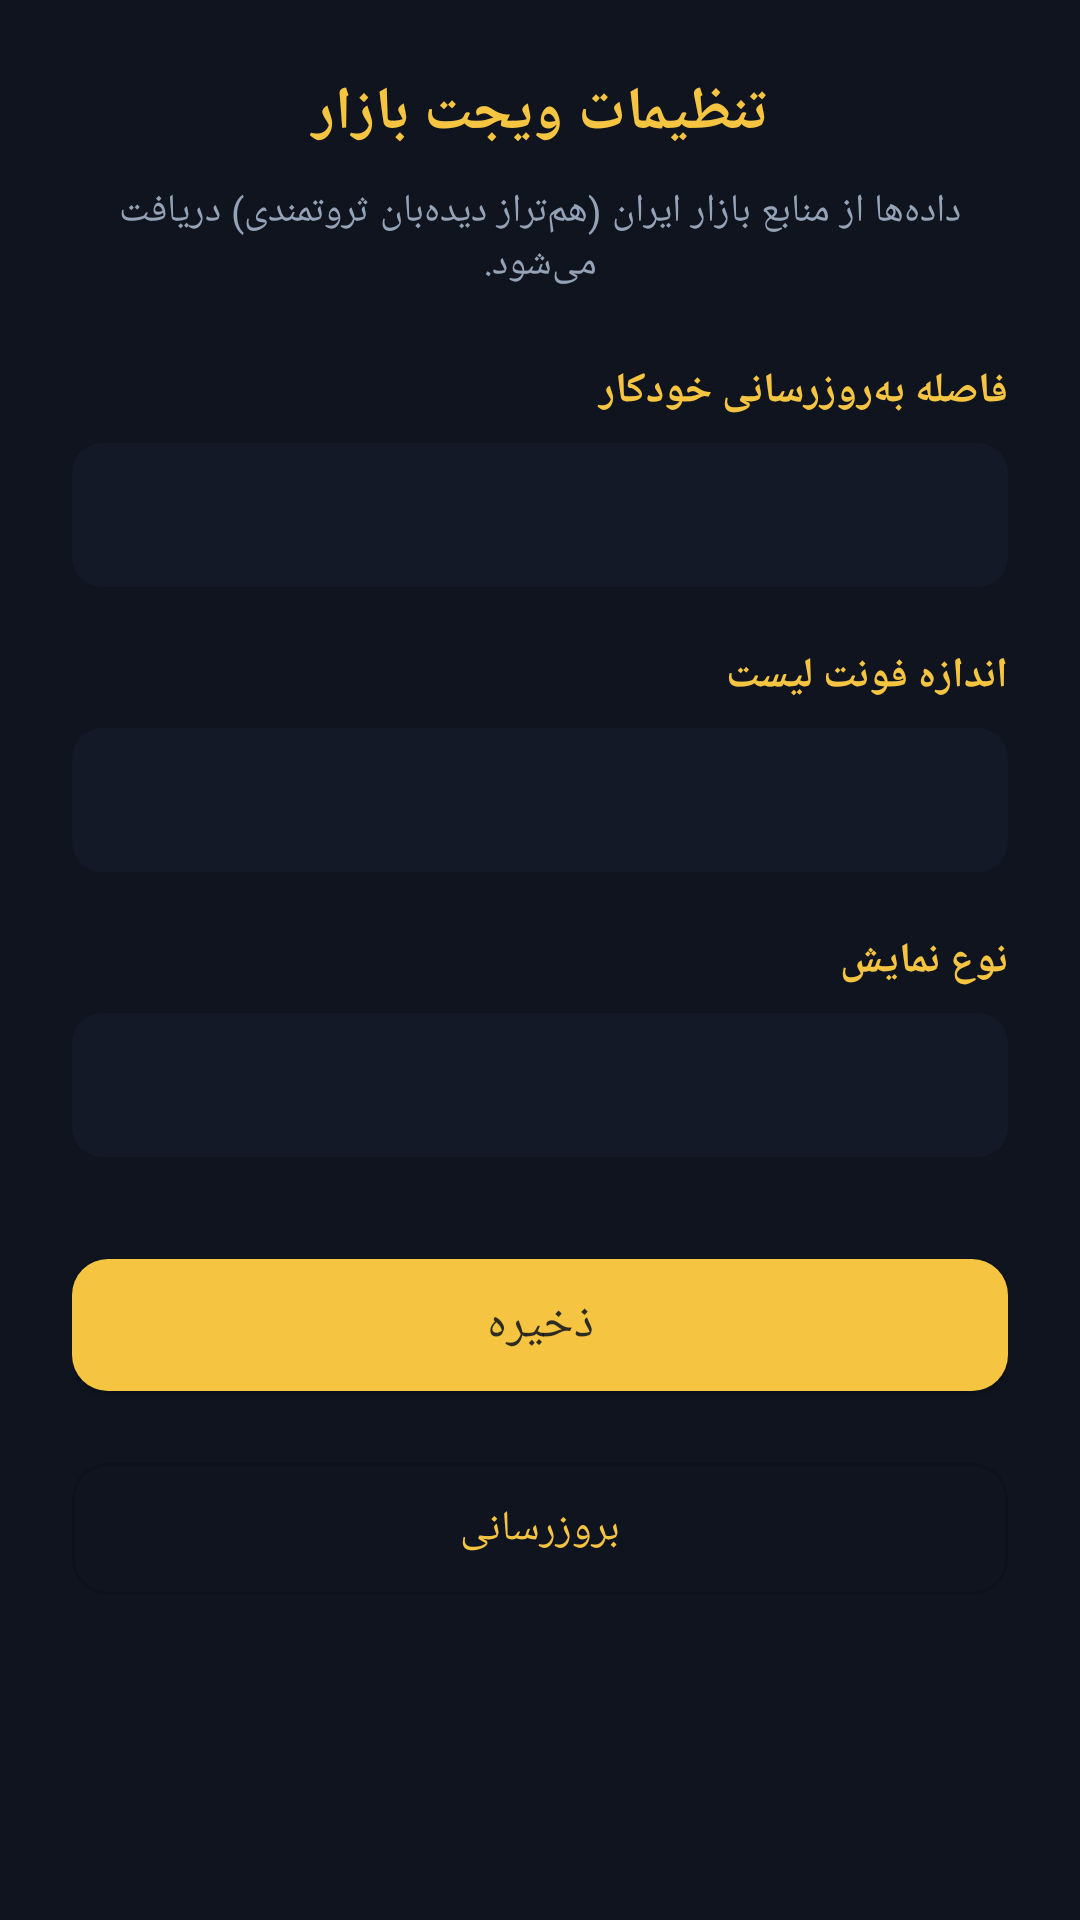

Here is an Android app screen rendered from its layout file. Give the layout XML and the strings, colors and styles it references.
<!-- AndroidManifest.xml: activity theme Theme.MarketPluss -->
<!-- res/layout/activity_config.xml -->
<?xml version="1.0" encoding="utf-8"?>
<ScrollView xmlns:android="http://schemas.android.com/apk/res/android"
    xmlns:app="http://schemas.android.com/apk/res-auto"
    android:layout_width="match_parent"
    android:layout_height="match_parent"
    android:background="@color/bg_dark"
    android:fillViewport="true">

    <LinearLayout
        android:layout_width="match_parent"
        android:layout_height="wrap_content"
        android:orientation="vertical"
        android:padding="24dp">

        <TextView
            android:layout_width="match_parent"
            android:layout_height="wrap_content"
            android:gravity="center"
            android:text="@string/config_title"
            android:textColor="@color/accent_gold"
            android:textSize="20sp"
            android:textStyle="bold" />

        <TextView
            android:layout_width="match_parent"
            android:layout_height="wrap_content"
            android:layout_marginTop="10dp"
            android:gravity="center"
            android:text="@string/note"
            android:textColor="@color/text_secondary"
            android:textSize="13sp" />

        <TextView
            android:layout_width="match_parent"
            android:layout_height="wrap_content"
            android:layout_marginTop="24dp"
            android:text="@string/refresh_interval"
            android:textColor="@color/accent_gold"
            android:textSize="14sp"
            android:textStyle="bold" />

        <Spinner
            android:id="@+id/spinner_interval"
            android:layout_width="match_parent"
            android:layout_height="48dp"
            android:layout_marginTop="8dp"
            android:background="@drawable/bg_row"
            android:paddingStart="12dp"
            android:paddingEnd="12dp" />

        <TextView
            android:layout_width="match_parent"
            android:layout_height="wrap_content"
            android:layout_marginTop="20dp"
            android:text="@string/font_size"
            android:textColor="@color/accent_gold"
            android:textSize="14sp"
            android:textStyle="bold" />

        <Spinner
            android:id="@+id/spinner_font"
            android:layout_width="match_parent"
            android:layout_height="48dp"
            android:layout_marginTop="8dp"
            android:background="@drawable/bg_row"
            android:paddingStart="12dp"
            android:paddingEnd="12dp" />

        <TextView
            android:layout_width="match_parent"
            android:layout_height="wrap_content"
            android:layout_marginTop="20dp"
            android:text="@string/view_mode"
            android:textColor="@color/accent_gold"
            android:textSize="14sp"
            android:textStyle="bold" />

        <Spinner
            android:id="@+id/spinner_view_mode"
            android:layout_width="match_parent"
            android:layout_height="48dp"
            android:layout_marginTop="8dp"
            android:background="@drawable/bg_row"
            android:paddingStart="12dp"
            android:paddingEnd="12dp" />

        <com.google.android.material.button.MaterialButton
            android:id="@+id/btn_save"
            android:layout_width="match_parent"
            android:layout_height="56dp"
            android:layout_marginTop="28dp"
            android:text="@string/save"
            android:textSize="16sp"
            app:cornerRadius="12dp" />

        <com.google.android.material.button.MaterialButton
            android:id="@+id/btn_refresh_now"
            android:layout_width="match_parent"
            android:layout_height="56dp"
            android:layout_marginTop="12dp"
            android:text="@string/refresh"
            style="@style/Widget.MaterialComponents.Button.OutlinedButton"
            app:cornerRadius="12dp" />

        <TextView
            android:id="@+id/tv_status"
            android:layout_width="match_parent"
            android:layout_height="wrap_content"
            android:layout_marginTop="16dp"
            android:gravity="center"
            android:textColor="@color/text_secondary"
            android:textSize="13sp" />
    </LinearLayout>
</ScrollView>
<!-- resources referenced by this layout -->
<resources>
  <color name="accent_gold">#F5C542</color>
  <color name="bg_dark">#D90A0F1A</color>
  <color name="text_secondary">#94A3B8</color>
  <!-- drawable bg_row (drawable) -->
  <?xml version="1.0" encoding="utf-8"?>
  <shape xmlns:android="http://schemas.android.com/apk/res/android" android:shape="rectangle">
      <solid android:color="#B3141C2C" />
      <corners android:radius="10dp" />
  </shape>
  <string name="config_title">تنظیمات ویجت بازار</string>
  <string name="font_size">اندازه فونت لیست</string>
  <string name="note">داده‌ها از منابع بازار ایران (هم‌تراز دیده‌بان ثروتمندی) دریافت می‌شود.</string>
  <string name="refresh">بروزرسانی</string>
  <string name="refresh_interval">فاصله به‌روزرسانی خودکار</string>
  <string name="save">ذخیره</string>
  <string name="view_mode">نوع نمایش</string>
  <style name="Theme.MarketPluss" parent="Theme.MaterialComponents.DayNight.NoActionBar">
          <item name="colorPrimary">@color/accent_gold</item>
          <item name="colorPrimaryVariant">@color/bg_dark</item>
          <item name="colorOnPrimary">@color/bg_dark</item>
          <item name="android:statusBarColor">@color/bg_dark</item>
          <item name="android:windowBackground">@color/bg_dark</item>
          <item name="android:textColorPrimary">@color/text_primary</item>
      </style>
  <color name="text_primary">#F8FAFC</color>
</resources>
